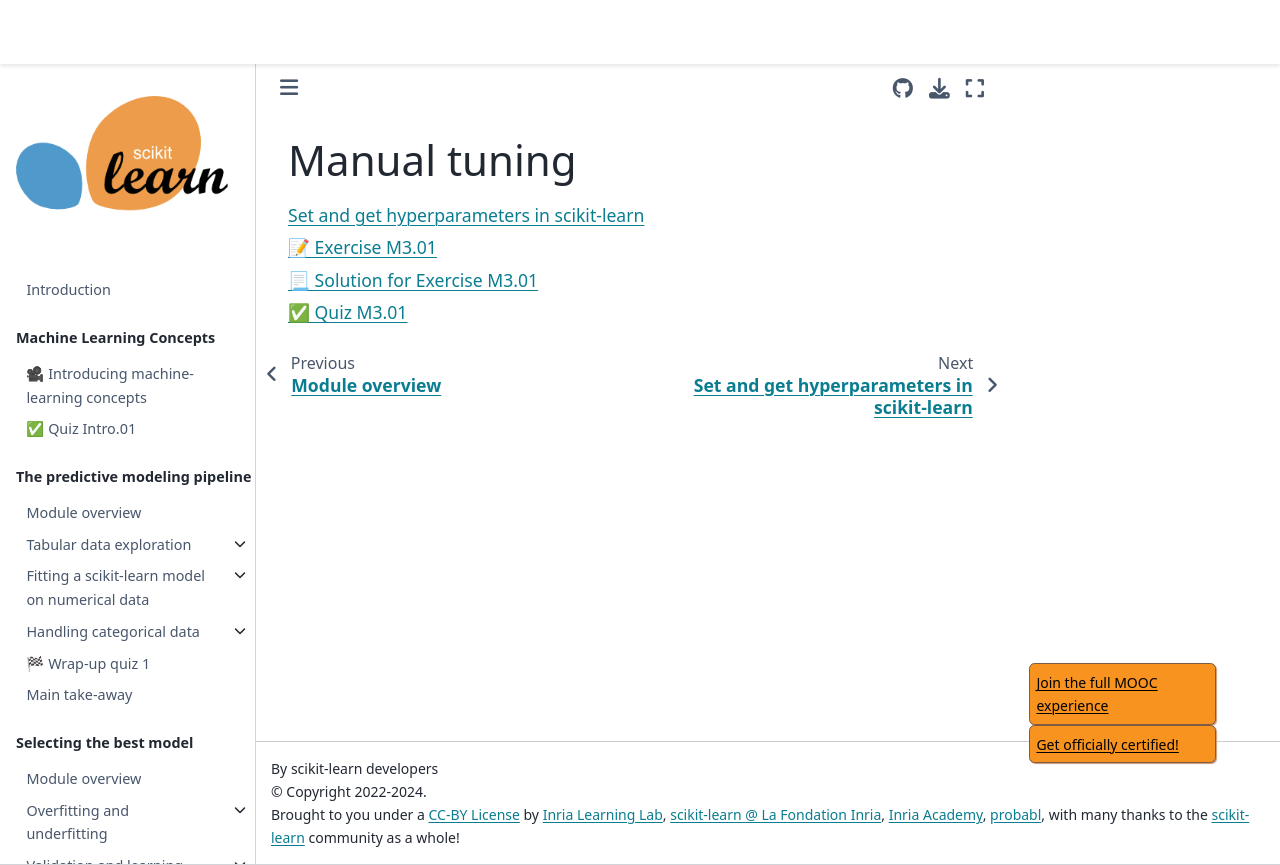

repository: INRIA/scikit-learn-mooc · page: tuning/parameter_tuning_manual_index.html · generator: jekyll

# Manual tuning

```{tableofcontents}

```
